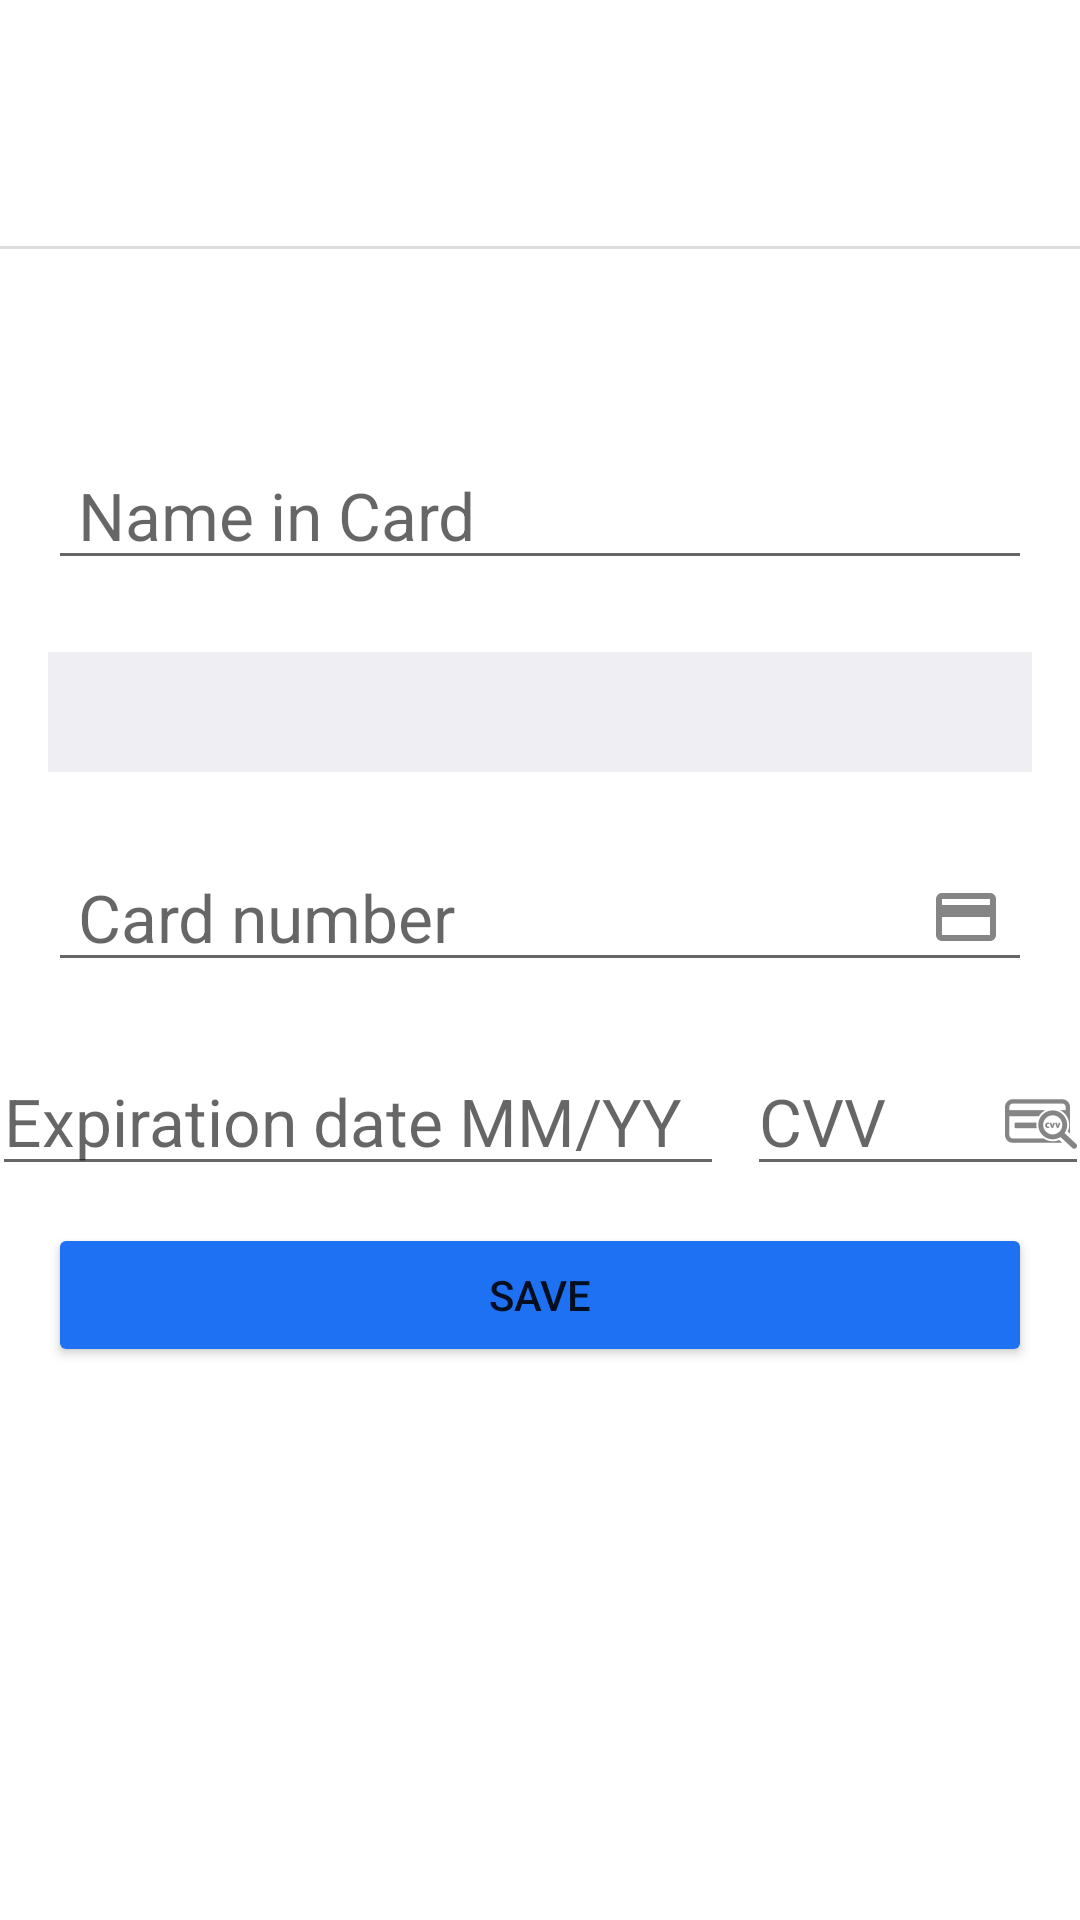

This screen was rendered from an Android layout file. Write that file and the resources it references.
<!-- AndroidManifest.xml: application theme Theme.SceneIt -->
<!-- res/layout/activity_add_credit_card.xml -->
<?xml version="1.0" encoding="utf-8"?>
<androidx.constraintlayout.widget.ConstraintLayout xmlns:android="http://schemas.android.com/apk/res/android"
    xmlns:app="http://schemas.android.com/apk/res-auto"
    xmlns:tools="http://schemas.android.com/tools"
    android:layout_width="match_parent"
    android:layout_height="match_parent"
    tools:context=".presentation.addCreditCard">


    <View
        android:id="@+id/horizonLine"
        android:layout_width="wrap_content"
        android:layout_height="1dp"
        android:layout_marginTop="8dp"
        android:background="#DDDDDD"
        app:layout_constraintEnd_toEndOf="parent"
        app:layout_constraintHorizontal_bias="0.0"
        app:layout_constraintStart_toStartOf="parent"
        app:layout_constraintTop_toBottomOf="@+id/logo_paypal" />


    <EditText
        android:id="@+id/text_input_card_name"
        android:layout_width="0dp"
        android:layout_height="wrap_content"
        android:layout_marginStart="16dp"
        android:layout_marginLeft="16dp"
        android:layout_marginTop="64dp"
        android:layout_marginEnd="16dp"
        android:layout_marginRight="16dp"
        android:hint="@string/cardName"
        android:inputType="textCapCharacters"
        android:paddingStart="10dp"
        android:paddingEnd="10dp"
        android:textAppearance="?android:attr/textAppearanceLarge"
        app:layout_constraintBottom_toTopOf="@+id/paymentImg"
        app:layout_constraintEnd_toEndOf="parent"
        app:layout_constraintStart_toStartOf="parent"
        app:layout_constraintTop_toBottomOf="@+id/horizonLine"


        />

    <ImageView
        android:id="@+id/logo_paypal"
        android:layout_width="151dp"
        android:layout_height="66dp"
        android:layout_marginStart="16dp"
        android:layout_marginLeft="16dp"
        android:layout_marginTop="8dp"
        android:layout_marginEnd="244dp"
        android:layout_marginRight="244dp"
        android:layout_marginBottom="8dp"
        android:contentDescription="@string/paypalLogo"
        app:layout_constraintBottom_toTopOf="@+id/horizonLine"
        app:layout_constraintEnd_toEndOf="parent"
        app:layout_constraintStart_toStartOf="parent"
        app:layout_constraintTop_toTopOf="parent"
        app:srcCompat="@drawable/paypal_logo" />


    <EditText
        android:id="@+id/text_input_card_number"
        android:layout_width="0dp"
        android:layout_height="46dp"
        android:layout_marginStart="16dp"
        android:layout_marginLeft="16dp"
        android:layout_marginTop="8dp"
        android:layout_marginEnd="16dp"
        android:layout_marginRight="16dp"
        android:digits="1234567890"
        android:drawableRight="@drawable/ic_credit_card"
        android:hint="@string/cardNumber"
        android:inputType="number"
        android:maxLength="16"
        android:paddingStart="10dp"
        android:paddingEnd="10dp"
        android:textAppearance="?android:attr/textAppearanceLarge"
        app:layout_constraintBottom_toTopOf="@+id/text_input_exp_date"
        app:layout_constraintEnd_toEndOf="parent"
        app:layout_constraintHorizontal_bias="0.0"
        app:layout_constraintStart_toStartOf="parent"
        app:layout_constraintTop_toBottomOf="@+id/paymentImg" />

    <EditText
        android:id="@+id/text_input_exp_date"
        android:layout_width="244dp"
        android:layout_height="44dp"
        android:layout_marginStart="16dp"
        android:layout_marginLeft="16dp"
        android:layout_marginTop="24dp"
        android:digits="1234567890/"
        android:hint="@string/cardDate"
        android:inputType="date"
        android:maxLength="5"
        android:textAppearance="?android:attr/textAppearanceLarge"
        app:layout_constraintEnd_toStartOf="@+id/text_input_card_cvv"
        app:layout_constraintStart_toStartOf="parent"
        app:layout_constraintTop_toBottomOf="@+id/text_input_card_number" />

    <EditText
        android:id="@+id/text_input_card_cvv"
        android:layout_width="114dp"
        android:layout_height="44dp"
        android:layout_marginStart="8dp"
        android:layout_marginLeft="8dp"
        android:layout_marginTop="24dp"
        android:layout_marginEnd="16dp"
        android:layout_marginRight="16dp"
        android:digits="1234567890"


        android:drawableRight="@drawable/ic_credit_card_cvv"
        android:hint="@string/cardCVV"
        android:inputType="number"
        android:maxLength="3"
        android:textAppearance="?android:attr/textAppearanceLarge"
        app:layout_constraintEnd_toEndOf="parent"
        app:layout_constraintStart_toEndOf="@+id/text_input_exp_date"
        app:layout_constraintTop_toBottomOf="@+id/text_input_card_number" />

    <Button
        android:id="@+id/btnSave"
        android:layout_width="0dp"
        android:layout_height="wrap_content"
        android:layout_marginStart="16dp"
        android:layout_marginLeft="16dp"
        android:layout_marginTop="48dp"
        android:layout_marginEnd="16dp"
        android:layout_marginRight="16dp"
        android:layout_marginBottom="220dp"
        android:gravity="center"
        android:onClick="doSave"
        android:text="@string/save"
        app:backgroundTint="#1D71F2"
        app:cornerRadius="15dp"
        app:layout_constraintBottom_toBottomOf="parent"
        app:layout_constraintEnd_toEndOf="parent"
        app:layout_constraintHorizontal_bias="0.0"
        app:layout_constraintStart_toStartOf="parent"
        app:layout_constraintTop_toBottomOf="@+id/text_input_exp_date" />

    <ImageView
        android:id="@+id/paymentImg"
        android:layout_width="0dp"
        android:layout_height="40dp"
        android:layout_marginStart="16dp"
        android:layout_marginLeft="16dp"
        android:layout_marginTop="24dp"
        android:layout_marginEnd="16dp"
        android:layout_marginRight="16dp"
        android:layout_marginBottom="16dp"
        android:background="#EFEFF3"
        android:contentDescription="@string/paymentImg"
        app:layout_constraintBottom_toTopOf="@+id/text_input_card_number"
        app:layout_constraintEnd_toEndOf="parent"
        app:layout_constraintHorizontal_bias="0.0"
        app:layout_constraintStart_toStartOf="parent"
        app:layout_constraintTop_toBottomOf="@+id/text_input_card_name"
        app:layout_constraintVertical_bias="0.294"
        app:srcCompat="@drawable/paymenth_method" />


</androidx.constraintlayout.widget.ConstraintLayout>
<!-- resources referenced by this layout -->
<resources>
  <!-- drawable ic_credit_card (drawable-anydpi) -->
  <vector xmlns:android="http://schemas.android.com/apk/res/android"
      android:width="24dp"
      android:height="24dp"
      android:alpha="0.6"
      android:tint="#333333"
      android:viewportWidth="24"
      android:viewportHeight="24">
      <path
          android:fillColor="@android:color/white"
          android:pathData="M20,4L4,4c-1.11,0 -1.99,0.89 -1.99,2L2,18c0,1.11 0.89,2 2,2h16c1.11,0 2,-0.89 2,-2L22,6c0,-1.11 -0.89,-2 -2,-2zM20,18L4,18v-6h16v6zM20,8L4,8L4,6h16v2z" />
  </vector>
  <!-- drawable ic_credit_card_cvv: png bitmap (drawable-hdpi, 785 bytes) -->
  <string name="cardCVV">CVV</string>
  <string name="cardDate">Expiration date MM/YY</string>
  <string name="cardName">Name in Card</string>
  <string name="cardNumber">Card number</string>
  <string name="paymentImg">payment img</string>
  <string name="paypalLogo">paypal logo</string>
  <string name="save">Save</string>
  <style name="Theme.SceneIt" parent="Theme.MaterialComponents.DayNight.DarkActionBar">
          
          <item name="colorPrimary">@color/purple_500</item>
          <item name="colorPrimaryVariant">@color/purple_700</item>
          <item name="colorOnPrimary">@color/white</item>
          
          <item name="colorSecondary">@color/teal_200</item>
          <item name="colorSecondaryVariant">@color/teal_700</item>
          <item name="colorOnSecondary">@color/black</item>
          
          <item name="android:statusBarColor" tools:targetApi="l">?attr/colorPrimaryVariant</item>
          
      </style>
  <color name="purple_500">#FF6200EE</color>
  <color name="purple_700">#FF3700B3</color>
  <color name="white">#FFFFFFFF</color>
  <color name="teal_200">#FF03DAC5</color>
  <color name="teal_700">#FF018786</color>
  <color name="black">#FF000000</color>
</resources>
